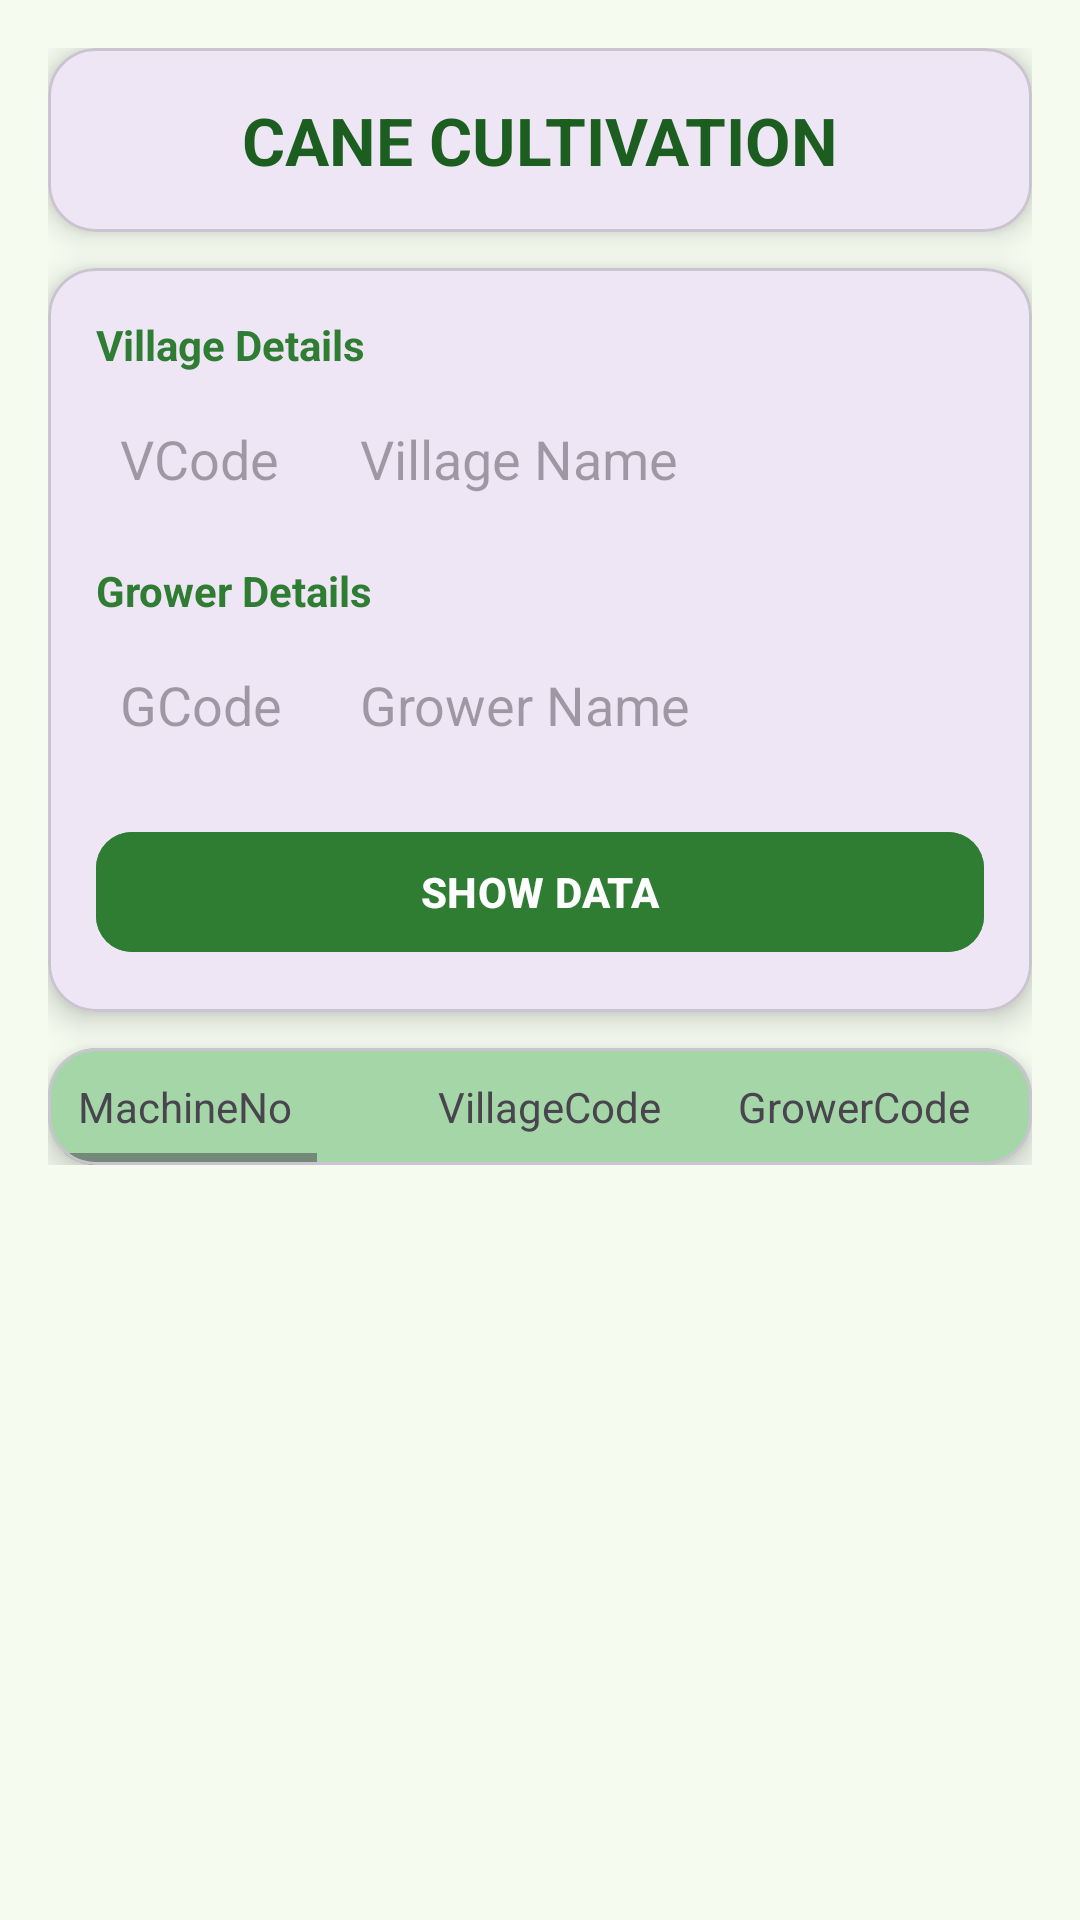

Produce the Android XML layout that renders to this screen, including the resource entries it uses.
<!-- AndroidManifest.xml: application theme Theme.BhagesworSurvey -->
<!-- res/layout/activity_main.xml -->
<?xml version="1.0" encoding="utf-8"?>
<ScrollView xmlns:android="http://schemas.android.com/apk/res/android"
    xmlns:tools="http://schemas.android.com/tools"
    xmlns:app="http://schemas.android.com/apk/res-auto"
    android:layout_width="match_parent"
    android:layout_height="match_parent"
    android:background="#F5FBEF"
    tools:context=".MainActivity">

    <LinearLayout
        android:id="@+id/mainLayout"
        android:layout_width="match_parent"
        android:layout_height="wrap_content"
        android:orientation="vertical"
        android:padding="16dp">

        
        <com.google.android.material.card.MaterialCardView
            android:layout_width="match_parent"
            android:layout_height="wrap_content"
            app:cardCornerRadius="16dp"
            app:cardElevation="6dp"
            android:layout_marginBottom="12dp">

            <TextView
                android:id="@+id/txtheader"
                android:layout_width="match_parent"
                android:layout_height="wrap_content"
                android:text="CANE CULTIVATION"
                android:gravity="center"
                android:textSize="22sp"
                android:textStyle="bold"
                android:textColor="#1B5E20"
                android:padding="16dp"/>
        </com.google.android.material.card.MaterialCardView>

        
        <com.google.android.material.card.MaterialCardView
            android:layout_width="match_parent"
            android:layout_height="wrap_content"
            app:cardCornerRadius="16dp"
            app:cardElevation="6dp"
            android:layout_marginBottom="12dp">

            <LinearLayout
                android:layout_width="match_parent"
                android:layout_height="wrap_content"
                android:orientation="vertical"
                android:padding="16dp">

                
                <TextView
                    android:layout_width="wrap_content"
                    android:layout_height="wrap_content"
                    android:text="Village Details"
                    android:textStyle="bold"
                    android:textColor="#2E7D32"
                    android:layout_marginBottom="6dp"/>

                <LinearLayout
                    android:layout_width="match_parent"
                    android:layout_height="wrap_content"
                    android:orientation="horizontal">

                    <EditText
                        android:id="@+id/edtvcodeval"
                        android:layout_width="70dp"
                        android:layout_height="45dp"
                        android:hint="VCode"
                        android:inputType="number"
                        android:background="@drawable/edittext_bg"
                        android:padding="8dp"/>

                    <EditText
                        android:id="@+id/edtvnameval"
                        android:layout_width="0dp"
                        android:layout_height="45dp"
                        android:layout_weight="1"
                        android:layout_marginStart="10dp"
                        android:hint="Village Name"
                        android:background="@drawable/edittext_bg"
                        android:padding="8dp"
                        android:focusable="false"/>
                </LinearLayout>

                
                <TextView
                    android:layout_width="wrap_content"
                    android:layout_height="wrap_content"
                    android:text="Grower Details"
                    android:textStyle="bold"
                    android:textColor="#2E7D32"
                    android:layout_marginTop="12dp"
                    android:layout_marginBottom="6dp"/>

                <LinearLayout
                    android:layout_width="match_parent"
                    android:layout_height="wrap_content"
                    android:orientation="horizontal">

                    <EditText
                        android:id="@+id/edtGcodeval"
                        android:layout_width="70dp"
                        android:layout_height="45dp"
                        android:hint="GCode"
                        android:inputType="number"
                        android:background="@drawable/edittext_bg"
                        android:padding="8dp"/>

                    <EditText
                        android:id="@+id/edtgnameval"
                        android:layout_width="0dp"
                        android:layout_height="45dp"
                        android:layout_weight="1"
                        android:layout_marginStart="10dp"
                        android:hint="Grower Name"
                        android:background="@drawable/edittext_bg"
                        android:padding="8dp"
                        android:focusable="false"/>
                </LinearLayout>

                
                <com.google.android.material.button.MaterialButton
                    android:id="@+id/btnshowdata"
                    android:layout_width="match_parent"
                    android:layout_height="48dp"
                    android:text="SHOW DATA"
                    android:textStyle="bold"
                    android:textColor="#FFFFFF"
                    android:layout_marginTop="16dp"
                    app:cornerRadius="12dp"
                    android:backgroundTint="#2E7D32"/>

            </LinearLayout>
        </com.google.android.material.card.MaterialCardView>

        
        <com.google.android.material.card.MaterialCardView
            android:layout_width="match_parent"
            android:layout_height="wrap_content"
            app:cardCornerRadius="16dp"
            app:cardElevation="6dp">

            <HorizontalScrollView
                android:layout_width="match_parent"
                android:layout_height="wrap_content"
                android:fillViewport="true">

                <LinearLayout
                    android:layout_width="wrap_content"
                    android:layout_height="wrap_content"
                    android:orientation="vertical">

                    
                    <LinearLayout
                        android:layout_width="wrap_content"
                        android:layout_height="wrap_content"
                        android:orientation="horizontal"
                        android:background="#A5D6A7"
                        android:padding="10dp">

                        
                        <TextView android:layout_width="120dp" android:layout_height="wrap_content" android:text="MachineNo"/>
                        <TextView android:layout_width="100dp" android:layout_height="wrap_content" android:text="VillageCode"/>
                        <TextView android:layout_width="100dp" android:layout_height="wrap_content" android:text="GrowerCode"/>
                        <TextView android:layout_width="120dp" android:layout_height="wrap_content" android:text="GrowerName"/>
                        <TextView android:layout_width="120dp" android:layout_height="wrap_content" android:text="FatherName"/>
                        <TextView android:layout_width="120dp" android:layout_height="wrap_content" android:text="VillageName"/>
                        <TextView android:layout_width="100dp" android:layout_height="wrap_content" android:text="SDate"/>
                        <TextView android:layout_width="100dp" android:layout_height="wrap_content" android:text="Variety"/>
                        <TextView android:layout_width="100dp" android:layout_height="wrap_content" android:text="CaneType"/>
                        <TextView android:layout_width="100dp" android:layout_height="wrap_content" android:text="PlotNo"/>
                        <TextView android:layout_width="100dp" android:layout_height="wrap_content" android:text="Katha"/>
                    </LinearLayout>

                    <androidx.recyclerview.widget.RecyclerView
                        android:id="@+id/recyclerView"
                        android:layout_width="wrap_content"
                        android:layout_height="wrap_content"/>
                </LinearLayout>

            </HorizontalScrollView>
        </com.google.android.material.card.MaterialCardView>

    </LinearLayout>
</ScrollView>
<!-- resources referenced by this layout -->
<resources>
  <style name="Theme.BhagesworSurvey" parent="Base.Theme.BhagesworSurvey" />
  <style name="Base.Theme.BhagesworSurvey" parent="Theme.Material3.DayNight.NoActionBar">
          
          
      </style>
</resources>
